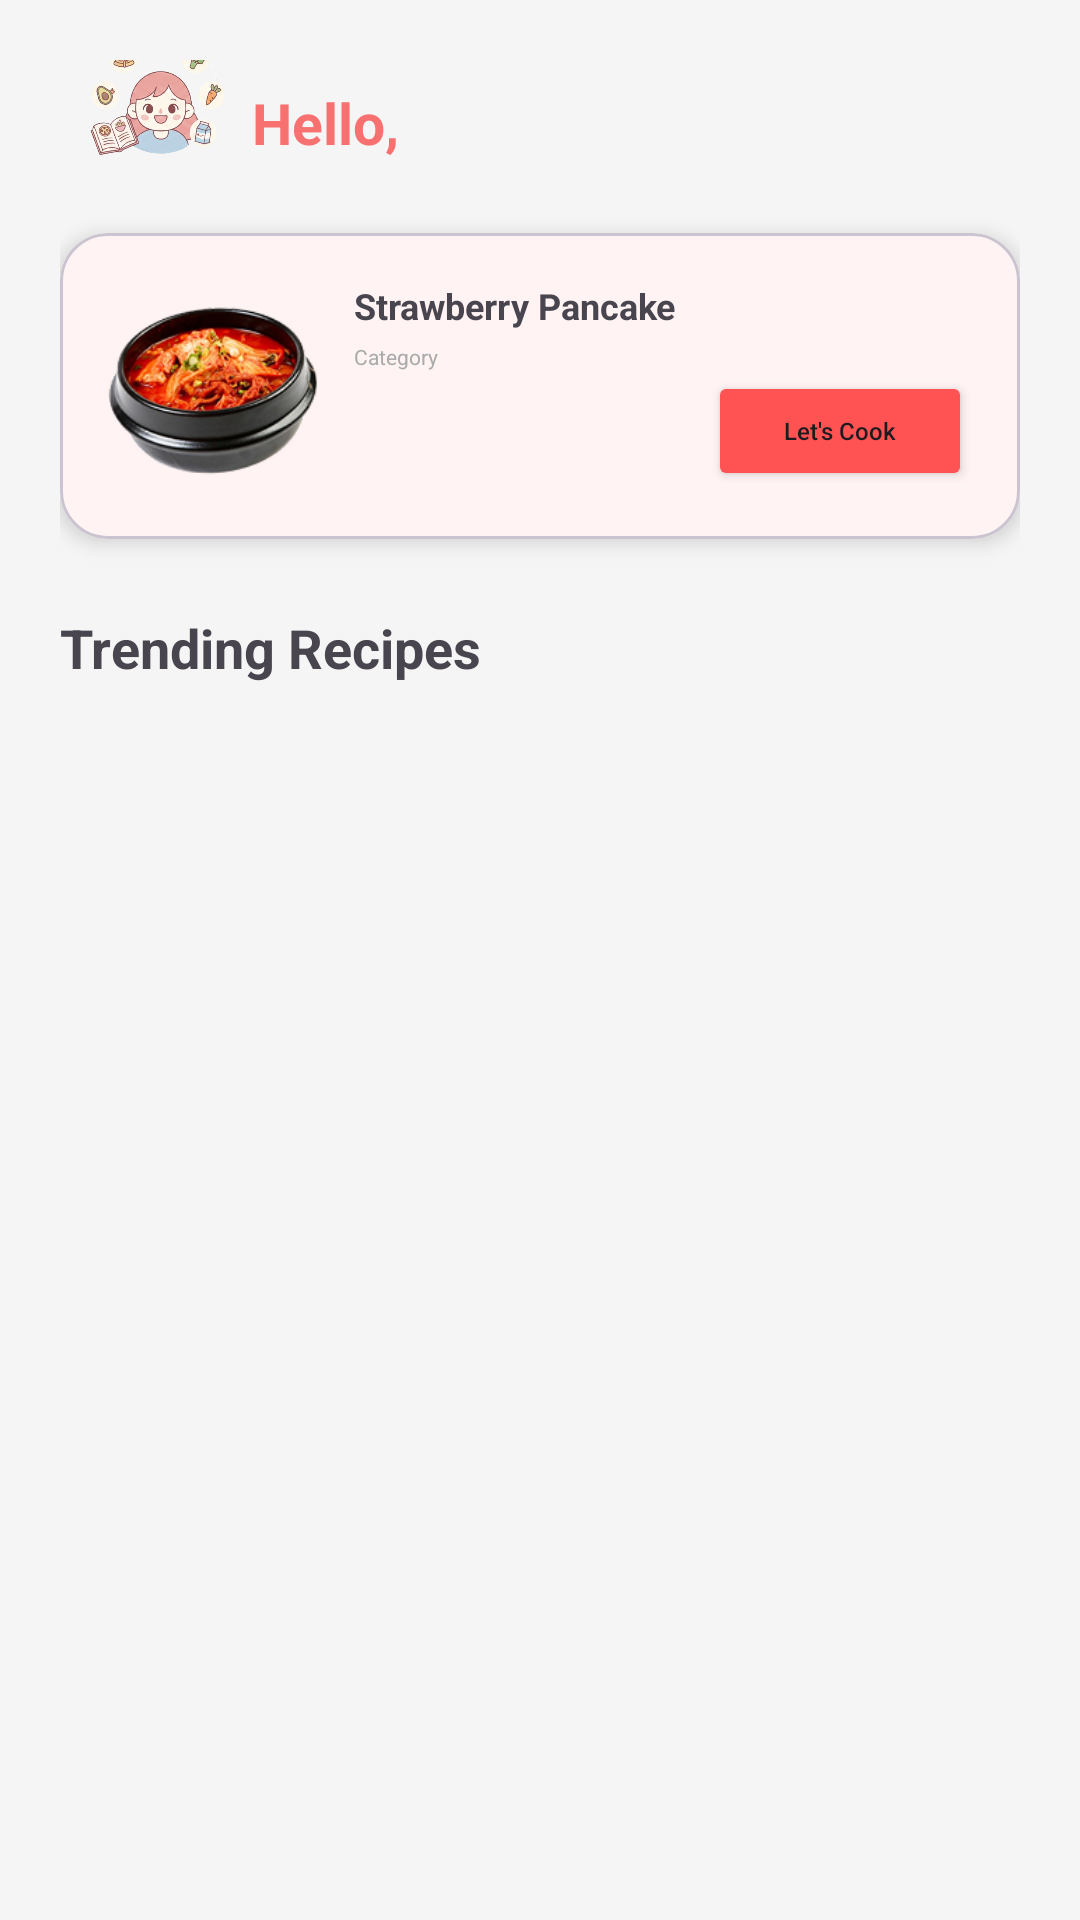

Layout XML and referenced resources for this Android screen:
<!-- AndroidManifest.xml: application theme Theme.FoodPlannerApp -->
<!-- res/layout/fragment_home.xml -->
<?xml version="1.0" encoding="utf-8"?>
<androidx.constraintlayout.widget.ConstraintLayout
    xmlns:android="http://schemas.android.com/apk/res/android"
    xmlns:app="http://schemas.android.com/apk/res-auto"
    xmlns:tools="http://schemas.android.com/tools"
    android:layout_width="match_parent"
    android:layout_height="match_parent"
    android:background="#F5F5F5">

    <com.airbnb.lottie.LottieAnimationView
        android:id="@+id/loadingAnimation"
        android:layout_width="150dp"
        android:layout_height="150dp"
        app:lottie_rawRes="@raw/restaurant_food_loading"
        app:lottie_autoPlay="true"
        app:lottie_loop="true"
        android:visibility="gone"
        app:layout_constraintTop_toTopOf="parent"
        app:layout_constraintBottom_toBottomOf="parent"
        app:layout_constraintStart_toStartOf="parent"
        app:layout_constraintEnd_toEndOf="parent"
        tools:visibility="visible"/>

    <androidx.core.widget.NestedScrollView
        android:id="@+id/nestedScrollView"
        android:layout_width="match_parent"
        android:layout_height="0dp"
        android:paddingBottom="80dp"
        app:layout_constraintTop_toTopOf="parent"
        app:layout_constraintBottom_toBottomOf="parent"
        app:layout_constraintStart_toStartOf="parent"
        app:layout_constraintEnd_toEndOf="parent">

        <androidx.constraintlayout.widget.ConstraintLayout
            android:layout_width="match_parent"
            android:layout_height="wrap_content"
            android:padding="20dp">

            <TextView
                android:id="@+id/tvHello"
                android:layout_width="wrap_content"
                android:layout_height="wrap_content"
                android:layout_marginStart="64dp"
                android:layout_marginTop="8dp"
                android:text="Hello,"
                android:textColor="@color/primary_color"
                android:layout_marginEnd="4dp"
                android:textSize="19sp"
                android:textStyle="bold"
                app:layout_constraintStart_toStartOf="parent"
                app:layout_constraintTop_toTopOf="parent" />

            <TextView
                android:id="@+id/tv_username"
                android:layout_width="wrap_content"
                android:layout_height="wrap_content"
                android:layout_marginStart="64dp"
                android:layout_marginTop="8dp"
                android:textColor="@color/primary_color"
                android:textSize="19sp"
                android:textStyle="bold"
                app:layout_constraintStart_toStartOf="@id/tvHello"
                app:layout_constraintTop_toTopOf="parent"
                tools:text="Esraaehab" />

            <ImageView
                android:id="@+id/imgProfile"
                android:layout_width="45dp"
                android:layout_height="45dp"
                android:background="@drawable/first_onboard"
                app:layout_constraintStart_toStartOf="parent"
                app:layout_constraintBottom_toBottomOf="@id/tvHello"
                app:layout_constraintEnd_toStartOf="@id/tvHello" />

            <com.google.android.material.card.MaterialCardView
                android:id="@+id/cardFeatured"
                android:layout_width="match_parent"
                android:layout_height="wrap_content"
                android:layout_marginTop="24dp"
                app:cardCornerRadius="16dp"
                app:cardElevation="4dp"
                app:cardBackgroundColor="#FFF3F3"
                app:layout_constraintTop_toBottomOf="@id/imgProfile">

                <androidx.constraintlayout.widget.ConstraintLayout
                    android:layout_width="match_parent"
                    android:layout_height="wrap_content"
                    android:padding="16dp">

                    <com.google.android.material.imageview.ShapeableImageView
                        app:shapeAppearanceOverlay="@style/RoundedImage"
                        android:id="@+id/imgFeatured"
                        android:layout_width="70dp"
                        android:layout_height="70dp"
                        android:scaleType="centerCrop"
                        android:src="@drawable/moc_meal"
                        app:layout_constraintTop_toTopOf="parent"
                        app:layout_constraintStart_toStartOf="parent"/>

                    <TextView
                        android:id="@+id/tvFeaturedTitle"
                        android:layout_width="0dp"
                        android:layout_height="wrap_content"
                        android:text="Strawberry Pancake"
                        android:textSize="12sp"
                        android:textStyle="bold"
                        android:layout_marginStart="12dp"
                        app:layout_constraintStart_toEndOf="@id/imgFeatured"
                        app:layout_constraintTop_toTopOf="parent"
                        app:layout_constraintEnd_toEndOf="parent"/>

                    <TextView
                        android:id="@+id/meal_category"
                        android:layout_width="0dp"
                        android:layout_height="wrap_content"
                        android:text="Category"
                        android:textSize="7sp"
                        android:textColor="@android:color/darker_gray"
                        app:layout_constraintStart_toEndOf="@id/imgFeatured"
                        app:layout_constraintEnd_toStartOf="@id/lets_cock_btn"
                        app:layout_constraintTop_toBottomOf="@id/tvFeaturedTitle"
                        android:layout_marginStart="12dp"
                        android:layout_marginEnd="8dp"
                        android:layout_marginTop="4dp"/>

                    <Button
                        android:id="@+id/lets_cock_btn"
                        android:layout_width="wrap_content"
                        android:layout_height="40dp"
                        android:backgroundTint="#FF5252"
                        android:text="Let's Cook"
                        android:textAllCaps="false"
                        android:textSize="8sp"
                        app:cornerRadius="20dp"
                        app:layout_constraintBottom_toBottomOf="parent"
                        app:layout_constraintEnd_toEndOf="parent"
                        app:layout_constraintTop_toBottomOf="@id/tvFeaturedTitle"
                        app:layout_constraintVertical_bias="1.0" />

                </androidx.constraintlayout.widget.ConstraintLayout>
            </com.google.android.material.card.MaterialCardView>

            <TextView
                android:id="@+id/tvTrendingHeader"
                android:layout_width="wrap_content"
                android:layout_height="wrap_content"
                android:text="Trending Recipes"
                android:textStyle="bold"
                android:textSize="18sp"
                android:layout_marginTop="24dp"
                app:layout_constraintTop_toBottomOf="@id/cardFeatured"
                app:layout_constraintStart_toStartOf="parent"/>

            <androidx.recyclerview.widget.RecyclerView
                android:id="@+id/rvTrending"
                android:layout_width="match_parent"
                android:layout_height="wrap_content"
                android:orientation="horizontal"
                android:layout_marginTop="12dp"
                app:layoutManager="androidx.recyclerview.widget.LinearLayoutManager"
                app:layout_constraintTop_toBottomOf="@id/tvTrendingHeader"/>
        </androidx.constraintlayout.widget.ConstraintLayout>

    </androidx.core.widget.NestedScrollView>

</androidx.constraintlayout.widget.ConstraintLayout>
<!-- resources referenced by this layout -->
<resources>
  <color name="primary_color">#F87171</color>
  <!-- drawable first_onboard: png bitmap (drawable, 167042 bytes) -->
  <!-- drawable moc_meal: png bitmap (drawable, 39095 bytes) -->
  <style name="RoundedImage">
          <item name="cornerFamily">rounded</item>
          <item name="cornerSize">50%</item>
      </style>
  <style name="Theme.FoodPlannerApp" parent="Base.Theme.FoodPlannerApp" />
  <style name="Base.Theme.FoodPlannerApp" parent="Theme.Material3.DayNight.NoActionBar">
          
           <item name="colorPrimary">@color/primary_color</item>
      </style>
</resources>
